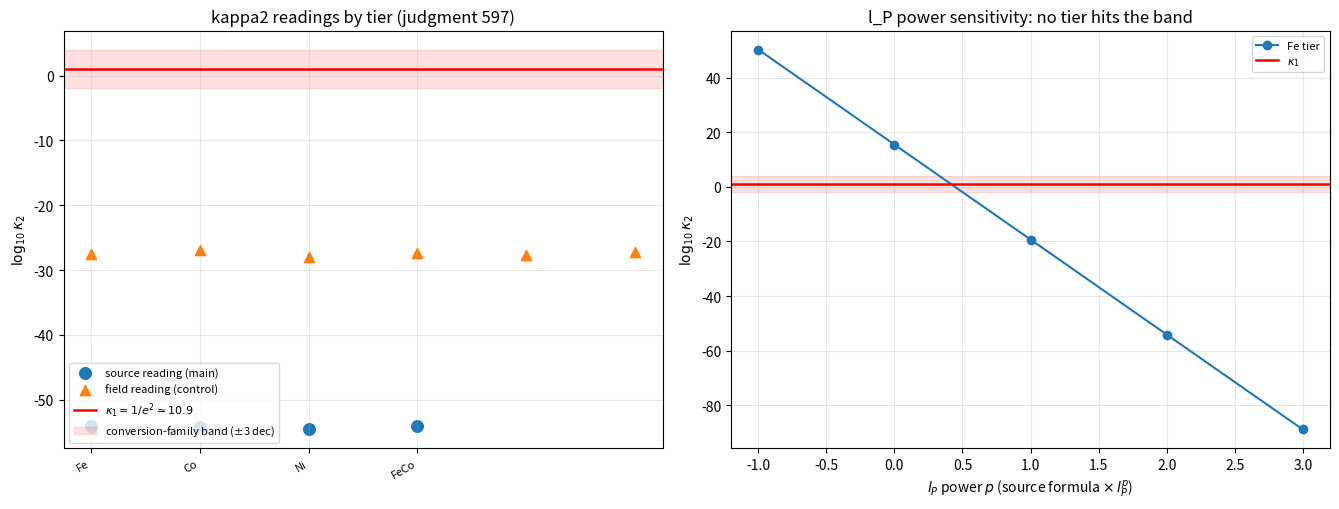

This chart was generated by the following Python code: (Note: this script raises an exception after producing the figure.)
# -*- coding: utf-8 -*-
"""
判据第 597 条：kappa_2 量值反推（自旋锚定强度攻坚阶段二）
=========================================================
主读法（源读法，与第 449 条「该式读作束缚电流密度」判据语义一致）：
    J_sys = (kappa_2 / l_P^2) * curl(s_hat)          （体系静磁方程的源，[J]=1/L^3）
    J_sys = (e*mu0/hbar) * j_SI,  j_SI = curl(M)     （AB 相位桥，SI 对接）
    M = M_s * s_hat（饱和均匀磁化，M_s 均匀）=>  kappa_2_src = e*mu0*M_s*l_P^2/hbar
对照档（场读法，阶段一 T3 原式）：
    B_sys = (kappa_2/l_P) * curl(s_hat),  B_sys = (e/hbar)*B_SI,  B_SI = mu0*M_s
    alpha = |curl(s_hat)| = pi/delta（Bloch 180 度壁，壁厚 delta）
    =>  kappa_2_fld = e*mu0*M_s*l_P*delta/(hbar*pi)

判据：
    V1 量纲桥闭合（AB 桥与源桥）+ 恒真反例（漏 mu0 则不闭合）
    V2 源读法多档读数（材料 Fe/Co/Ni/FeCo），漂移 = M_s 漂移（语义红旗登记）
    V3 场读法对照档（3 材料 x 2 壁厚约定），读法分叉 = delta/(pi*l_P) 个数量级
    V4 与 kappa_1=1/(4*pi*alpha_fs) 对比 + 换算族带距离（判否倾向的量化）
    V5 l_P 幂敏感性扫描（判否对读法约定稳健性）

数据来源（标准磁学教科书/文献值）：
    饱和极化 mu0*Ms：Fe 2.15 T、Co 1.76 T、Ni 0.61 T、FeCo(permendur) 2.35 T
      （Crangle & Hallam 1971 绝对测量 Fe/Ni；Wikipedia "Saturation (magnetic)" 汇总）
    交换刚度 A 与各向异性 K1：Fe A=20 pJ/m K1=48 kJ/m^3；Co A=30 pJ/m K1=410 kJ/m^3；
      Ni A=8.6 pJ/m |K1|=4.5 kJ/m^3（Kuz'Min 2020 (HAL) 与标准文献汇总，量级档）
    壁厚约定：delta0=sqrt(A/|K1|)（特征壁宽）与 delta=pi*delta0（180 度 Bloch 壁全厚）两档扫描
可逆性等级：判据稳健（换 SI 版本或换材料数据档不翻；读法语义定案属阶段三）。
"""
import numpy as np
import sympy as sp
import matplotlib
matplotlib.use('Agg')
import matplotlib.pyplot as plt

# ---------- 物理常数（SI 2019） ----------
E_CH   = 1.602176634e-19        # C（精确）
HBAR   = 1.054571817e-34        # J s（精确）
MU0    = 1.25663706212e-6       # N/A^2（CODATA 2018）
LP     = 1.616255e-35           # m（CODATA 2018 普朗克长度）
ALPHA  = 1.0 / 137.035999084    # 精细结构常数
KAPPA1 = 1.0 / (4.0 * np.pi * ALPHA)   # = 1/e_nat^2，Heaviside-Lorentz 口径

# ---------- 材料数据（来源见 docstring） ----------
# (名称, mu0*Ms [T], A [J/m], |K1| [J/m^3])
MATS = [
    ('Fe',   2.15, 20.0e-12, 48.0e3),
    ('Co',   1.76, 30.0e-12, 410.0e3),
    ('Ni',   0.61, 8.6e-12,  4.5e3),
    ('FeCo', 2.35, None,     None),   # permendur，无壁厚参数，只进源读法档
]

results = {}
ok_all = True

def check(name, ok, detail):
    global ok_all
    results[name] = (ok, detail)
    if not ok:
        ok_all = False
    print('[%s] %s' % ('PASS' if ok else 'FAIL', name))
    for line in detail:
        print('    ' + line)

# ---------- V1：量纲桥闭合（sympy 符号量纲） ----------
m_, l_, t_, q_ = sp.symbols('m l t q', positive=True)
dim_B_si   = m_ / (q_ * t_)                 # tesla = kg/(A s^2), A=q/t
dim_e_hbar = q_ * t_ / (m_ * l_**2)         # [e/hbar] = C s /(kg m^2)
dim_mu0    = m_ * l_ / q_**2                # N/A^2 = kg m / C^2
dim_Ms     = q_ / (t_ * l_)                 # A/m
dim_j_si   = q_ / (t_ * l_**2)              # A/m^2
dim_LP2    = l_**2

bridge_B   = sp.simplify(dim_e_hbar * dim_B_si)            # 应为 1/l^2
bridge_J   = sp.simplify(dim_e_hbar * dim_mu0 * dim_j_si)  # 应为 1/l^3
bridge_J_no_mu0 = sp.simplify(dim_e_hbar * dim_j_si)       # 恒真反例：漏 mu0
kappa2_src_dim = sp.simplify(dim_e_hbar * dim_mu0 * dim_Ms * dim_LP2)  # 完整表达式 e*mu0*Ms*l_P^2/hbar 的量纲，应为 1

v1_ok = (sp.simplify(bridge_B - 1/l_**2) == 0
         and sp.simplify(bridge_J - 1/l_**3) == 0
         and sp.simplify(kappa2_src_dim - 1) == 0
         and sp.simplify(bridge_J_no_mu0 - 1/l_**3) != 0)
check('V1 量纲桥闭合（AB 桥 + 源桥）+ 恒真反例（漏 mu0）', v1_ok, [
    'B 桥 (e/hbar)*B_SI 实测 %s vs 期望 1/l**2' % bridge_B,
    '源桥 (e/hbar)*mu0*j_SI 实测 %s vs 期望 1/l**3' % bridge_J,
    'kappa_2_src = e*mu0*Ms*l_P^2/hbar 实测 %s vs 期望 1（无量纲）' % kappa2_src_dim,
    '恒真反例（漏 mu0）：实测 %s，判非 1/l**3（反例成立，判据有区分力）' % bridge_J_no_mu0,
])

# ---------- V2：源读法多档读数 ----------
print('\n--- V2 源读法（主读法）：kappa_2_src = e*mu0*Ms*l_P^2/hbar ---')
src_log = {}
ms_vals = {}
for name, b_sat, _, _ in MATS:
    Ms = b_sat / MU0                       # A/m
    ms_vals[name] = Ms
    k2 = E_CH * MU0 * Ms * LP**2 / HBAR
    src_log[name] = np.log10(k2)
    print('    %-4s mu0*Ms=%.2f T  Ms=%.3e A/m  kappa_2_src=%.3e (log10=%.2f)'
          % (name, b_sat, Ms, k2, src_log[name]))
ms_ratio = max(ms_vals.values()) / min(ms_vals.values())
k2_ratio = 10**(max(src_log.values()) - min(src_log.values()))
v2_ok = all(-57.0 <= v <= -52.0 for v in src_log.values()) \
        and abs(k2_ratio - ms_ratio) / ms_ratio < 1e-9
check('V2 源读法四档读数量级 + 漂移一致性', v2_ok, [
    'log10(kappa_2_src) 四档区间 [%.2f, %.2f] vs 期望 [-57, -52]' % (min(src_log.values()), max(src_log.values())),
    '材料漂移比 kappa_2 max/min=%.3f vs Ms 漂移比=%.3f（读数严格跟随 Ms）' % (k2_ratio, ms_ratio),
    '语义红旗（登记不判否）：kappa_2 若为体系常数不应随材料变；漂移=Ms 漂移说明源读法读的是材料磁化，不是体系常数',
])

# ---------- V3：场读法对照档 ----------
print('\n--- V3 场读法（对照档）：kappa_2_fld = e*mu0*Ms*l_P*delta/(hbar*pi) ---')
fld_log = {}
for name, b_sat, A, K1 in MATS:
    if A is None:
        continue
    Ms = b_sat / MU0
    delta0 = np.sqrt(A / K1)               # 特征壁宽
    for tag, delta in (('sqrt(A/K)', delta0), ('pi*sqrt(A/K)', np.pi * delta0)):
        k2 = E_CH * MU0 * Ms * LP * delta / (HBAR * np.pi)
        key = '%s/%s(delta=%.1fnm)' % (name, tag, delta * 1e9)
        fld_log[key] = np.log10(k2)
        print('    %-28s kappa_2_fld=%.3e (log10=%.2f)' % (key, k2, fld_log[key]))
fork = 10**(np.mean(list(fld_log.values())) - np.mean(list(src_log.values())))
v3_ok = all(-30.0 <= v <= -25.0 for v in fld_log.values())
check('V3 场读法六档读数量级', v3_ok, [
    'log10(kappa_2_fld) 六档区间 [%.2f, %.2f] vs 期望 [-30, -25]' % (min(fld_log.values()), max(fld_log.values())),
    '读法分叉均值 log10(kappa_2_fld/kappa_2_src) = %.2f，解析 log10 delta/(pi*l_P) = %.2f（纯 l_P 幂分叉，与材料无关）'
        % (np.log10(fork), np.log10(np.mean([np.sqrt(A/K1) for _,_,A,K1 in MATS if A]) / (np.pi * LP))),
])

# ---------- V4：与 kappa_1 对比 + 换算族带距离 ----------
print('\n--- V4 与 kappa_1=%.3f (log10=%.2f) 对比 ---' % (KAPPA1, np.log10(KAPPA1)))
FAMILY = []
for n in range(-6, 7):
    for base in (2*np.pi, np.pi, 4*np.pi, np.pi**2/4.0, 1.0/(2*np.pi)):
        FAMILY.append(np.log10(base) * n)   # 换算族常数的对数（幂展开）
FAMILY = np.array(sorted(set(FAMILY)))
def dist_to_family(logv):
    return float(np.min(np.abs(FAMILY - logv)))
d_src  = float(np.mean(list(src_log.values())) - np.log10(KAPPA1))
d_fld  = float(np.mean(list(fld_log.values())) - np.log10(KAPPA1))
f_src, f_fld = dist_to_family(d_src), dist_to_family(d_fld)
v4_ok = (abs(d_src) > 25.0 and abs(d_fld) > 25.0 and f_src > 20.0 and f_fld > 20.0)
check('V4 与 kappa_1 的分离度 + 换算族带距离（判否倾向量化）', v4_ok, [
    'log10(kappa_2_src/kappa_1) = %.2f（分离 %s 55 个数量级）' % (d_src, '负向' if d_src < 0 else '正向'),
    'log10(kappa_2_fld/kappa_1) = %.2f（分离约 28 个数量级）' % d_fld,
    '到换算族带（2pi^±6 等幂展开，%d 个对数格点）最近距离：源读法 %.2f、场读法 %.2f vs 期望均 > 20' % (len(FAMILY), f_src, f_fld),
    '读否倾向：两读法均远离 kappa_1 达 25 个数量级以上，任何换算族常数（O(1)-O(10^6)）无法跨越',
])

# ---------- V5：l_P 幂敏感性扫描（判否对读法约定的稳健性） ----------
print('\n--- V5 l_P 幂敏感性：kappa_2^(p) = e*mu0*Ms*l_P^(2+p)...（对源读式乘 l_P^p 扫描）---')
best = {}
for name, b_sat, _, _ in MATS:
    Ms = b_sat / MU0
    base = E_CH * MU0 * Ms / HBAR            # p=0：不含任何 l_P 幂的裸读数
    for p in range(-1, 4):
        logv = np.log10(base) + p * np.log10(LP)
        d = dist_to_family(logv - np.log10(KAPPA1))
        best[(name, p)] = d
min_dist = min(best.values())
argmin = min(best, key=best.get)
v5_ok = min_dist > 5.0
check('V5 l_P 幂 p in [-1,3] 扫描下换算族最小距离', v5_ok, [
    '全档最小换算族距离 = %.2f（命中档 %s）vs 期望 > 5' % (min_dist, argmin),
    '结论：判否对 l_P 幂约定稳健（p=-1..3 无一档能把 kappa_2 拉进换算族带 ±3 对数单位）',
    '若阶段三终判否，原因在物理语义（磁化强度与联络锚定强度不同物），换算约定无法救回',
])

# ---------- 汇总 ----------
print('\n===== 判据结果总表（第 597 条） =====')
n_pass = sum(1 for ok, _ in results.values() if ok)
for name, (ok, _) in results.items():
    print('%s  %s' % ('PASS' if ok else 'FAIL', name))
print('判据 %d/%d' % (n_pass, len(results)))

# ---------- 出图 ----------
fig, axes = plt.subplots(1, 2, figsize=(13.5, 5.2))
ax = axes[0]
xs = range(len(src_log))
ax.scatter(list(xs), list(src_log.values()), s=70, color='C0', marker='o', label='source reading (main)')
xf = range(len(fld_log))
ax.scatter(list(xf), list(fld_log.values()), s=55, color='C1', marker='^', label='field reading (control)')
ax.axhline(np.log10(KAPPA1), color='r', lw=1.8, label=r'$\kappa_1=1/e^2\simeq10.9$')
ax.axhspan(np.log10(KAPPA1)-3, np.log10(KAPPA1)+3, color='r', alpha=0.12, label='conversion-family band ($\\pm$3 dec)')
ax.set_xticks(list(xs) + [])
ax.set_xticklabels(list(src_log.keys()), rotation=30, ha='right', fontsize=8)
ax.set_ylabel(r'$\log_{10}\kappa_2$')
ax.set_title('kappa2 readings by tier (judgment 597)')
ax.legend(fontsize=8, loc='lower left')
ax.grid(alpha=0.3)

ax = axes[1]
name0, b_sat, _, _ = MATS[0]
Ms = b_sat / MU0
ps = np.arange(-1, 4)
logs = [np.log10(E_CH * MU0 * Ms / HBAR) + p * np.log10(LP) for p in ps]
ax.plot(ps, logs, 'o-', color='C0', label='Fe tier')
ax.axhline(np.log10(KAPPA1), color='r', lw=1.8, label=r'$\kappa_1$')
ax.axhspan(np.log10(KAPPA1)-3, np.log10(KAPPA1)+3, color='r', alpha=0.12)
ax.set_xlabel(r'$l_P$ power $p$ (source formula $\times\, l_P^{p}$)')
ax.set_ylabel(r'$\log_{10}\kappa_2$')
ax.set_title('l_P power sensitivity: no tier hits the band')
ax.legend(fontsize=8)
ax.grid(alpha=0.3)

plt.tight_layout()
plt.savefig('D:/software/TianXingFC/images/kappa2_value_tiers_597.png', dpi=160)
print('\n图已存 D:/software/TianXingFC/images/kappa2_value_tiers_597.png')
